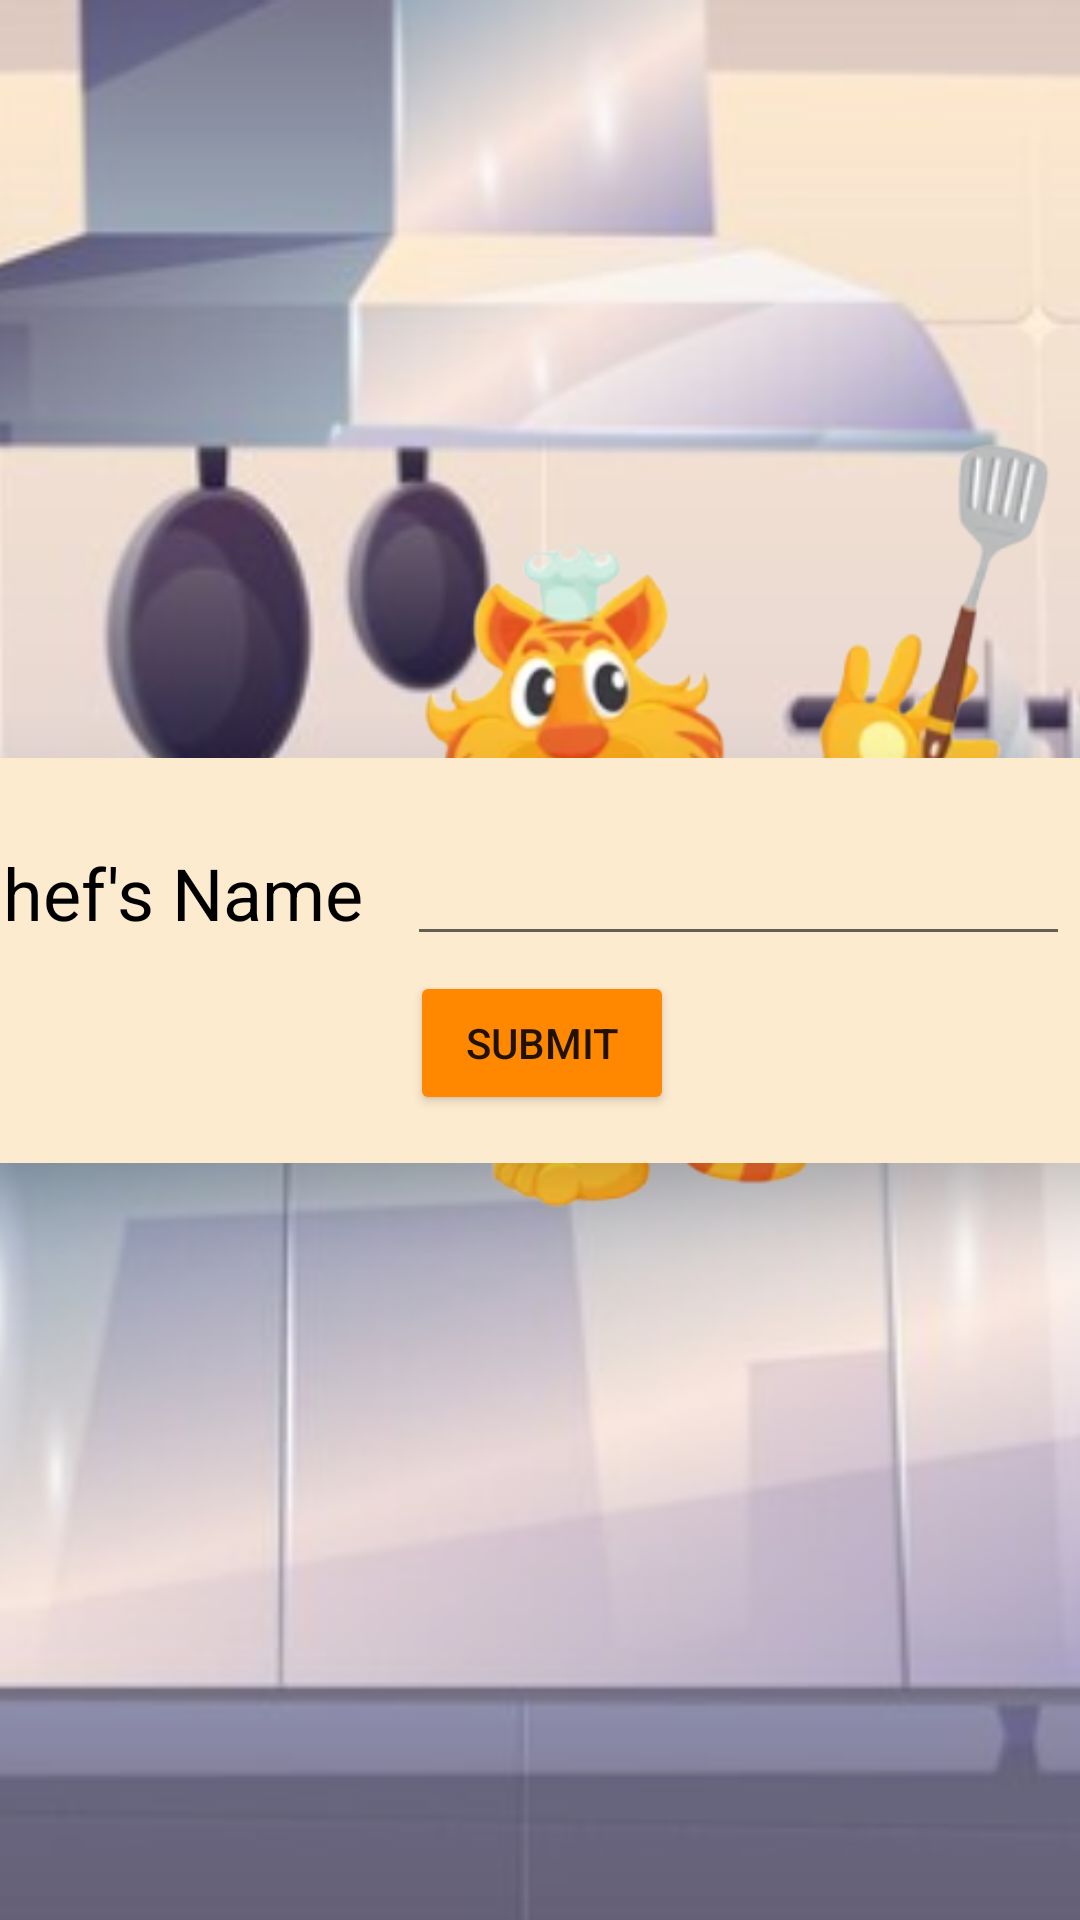

This screen was rendered from an Android layout file. Write that file and the resources it references.
<!-- AndroidManifest.xml: application theme Theme.ChefsLaundary -->
<!-- res/layout/activity_name.xml -->
<?xml version="1.0" encoding="utf-8"?>
<androidx.constraintlayout.widget.ConstraintLayout xmlns:android="http://schemas.android.com/apk/res/android"
    xmlns:app="http://schemas.android.com/apk/res-auto"
    xmlns:tools="http://schemas.android.com/tools"
    android:layout_width="match_parent"
    android:layout_height="match_parent"
    tools:context=".NameActivity">

    <ImageView
        android:layout_width="match_parent"
        android:layout_height="match_parent"
        android:scaleType="centerCrop"
        android:src="@drawable/welcomebackground"
        tools:layout_editor_absoluteX="0dp"
        tools:layout_editor_absoluteY="0dp" />

    <ImageView
        android:layout_width="288dp"
        android:layout_height="366dp"
        android:layout_marginTop="92dp"
        android:src="@drawable/cat"
        app:layout_constraintEnd_toEndOf="parent"
        app:layout_constraintHorizontal_bias="1.0"
        app:layout_constraintStart_toStartOf="parent"
        app:layout_constraintTop_toTopOf="parent" />

    <androidx.cardview.widget.CardView
        android:layout_width="473dp"
        android:layout_height="135dp"
        app:cardBackgroundColor="#FDEBD0"
        app:cardCornerRadius="40dp"
        app:cardElevation="15dp"
        app:cardMaxElevation="15dp"
        app:layout_constraintBottom_toBottomOf="parent"
        app:layout_constraintEnd_toEndOf="parent"
        app:layout_constraintStart_toStartOf="parent"
        app:layout_constraintTop_toTopOf="parent">

        <androidx.constraintlayout.widget.ConstraintLayout
            android:layout_width="match_parent"
            android:layout_height="match_parent">

            <TextView
                android:id="@+id/tv_chefsName"
                android:layout_width="wrap_content"
                android:layout_height="wrap_content"
                android:fontFamily="sans-serif-thin"
                android:text="Chef's Name"
                android:textColor="#000000"
                android:textSize="24sp"
                android:textStyle="bold"
                app:layout_constraintBottom_toBottomOf="parent"
                app:layout_constraintEnd_toEndOf="parent"
                app:layout_constraintHorizontal_bias="0.123"
                app:layout_constraintStart_toStartOf="parent"
                app:layout_constraintTop_toTopOf="parent"
                app:layout_constraintVertical_bias="0.279" />

            <EditText
                android:id="@+id/etn_enterName"
                android:layout_width="221dp"
                android:layout_height="51dp"
                android:ems="10"
                android:inputType="textPersonName"
                app:layout_constraintBottom_toBottomOf="parent"
                app:layout_constraintEnd_toEndOf="parent"
                app:layout_constraintHorizontal_bias="0.76"
                app:layout_constraintStart_toStartOf="parent"
                app:layout_constraintTop_toTopOf="parent"
                app:layout_constraintVertical_bias="0.177" />

            <Button
                android:id="@+id/btn_submit"
                android:layout_width="wrap_content"
                android:layout_height="wrap_content"
                android:backgroundTint="@color/lightorange"
                android:onClick="onSubmitClicked"
                android:text="SUBMIT"
                app:layout_constraintBottom_toBottomOf="parent"
                app:layout_constraintEnd_toEndOf="parent"
                app:layout_constraintStart_toStartOf="parent"
                app:layout_constraintTop_toTopOf="parent"
                app:layout_constraintVertical_bias="0.816" />

        </androidx.constraintlayout.widget.ConstraintLayout>
    </androidx.cardview.widget.CardView>

</androidx.constraintlayout.widget.ConstraintLayout>
<!-- resources referenced by this layout -->
<resources>
  <color name="lightorange">#ffff8800</color>
  <!-- drawable cat: png bitmap (drawable, 123781 bytes) -->
  <!-- drawable welcomebackground: png bitmap (drawable, 455057 bytes) -->
  <style name="Theme.ChefsLaundary" parent="Theme.MaterialComponents.DayNight.NoActionBar">
          
          <item name="colorPrimary">@color/purple_500</item>
          <item name="colorPrimaryVariant">@color/purple_700</item>
          <item name="colorOnPrimary">@color/white</item>
          
          <item name="colorSecondary">@color/teal_200</item>
          <item name="colorSecondaryVariant">@color/teal_700</item>
          <item name="colorOnSecondary">@color/black</item>
          
          <item name="android:statusBarColor" tools:targetApi="21">@color/lightorange</item>
          
      </style>
  <color name="purple_500">#FF6200EE</color>
  <color name="purple_700">#FF3700B3</color>
  <color name="white">#FFFFFFFF</color>
  <color name="teal_200">#FF03DAC5</color>
  <color name="teal_700">#FF018786</color>
  <color name="black">#FF000000</color>
</resources>
